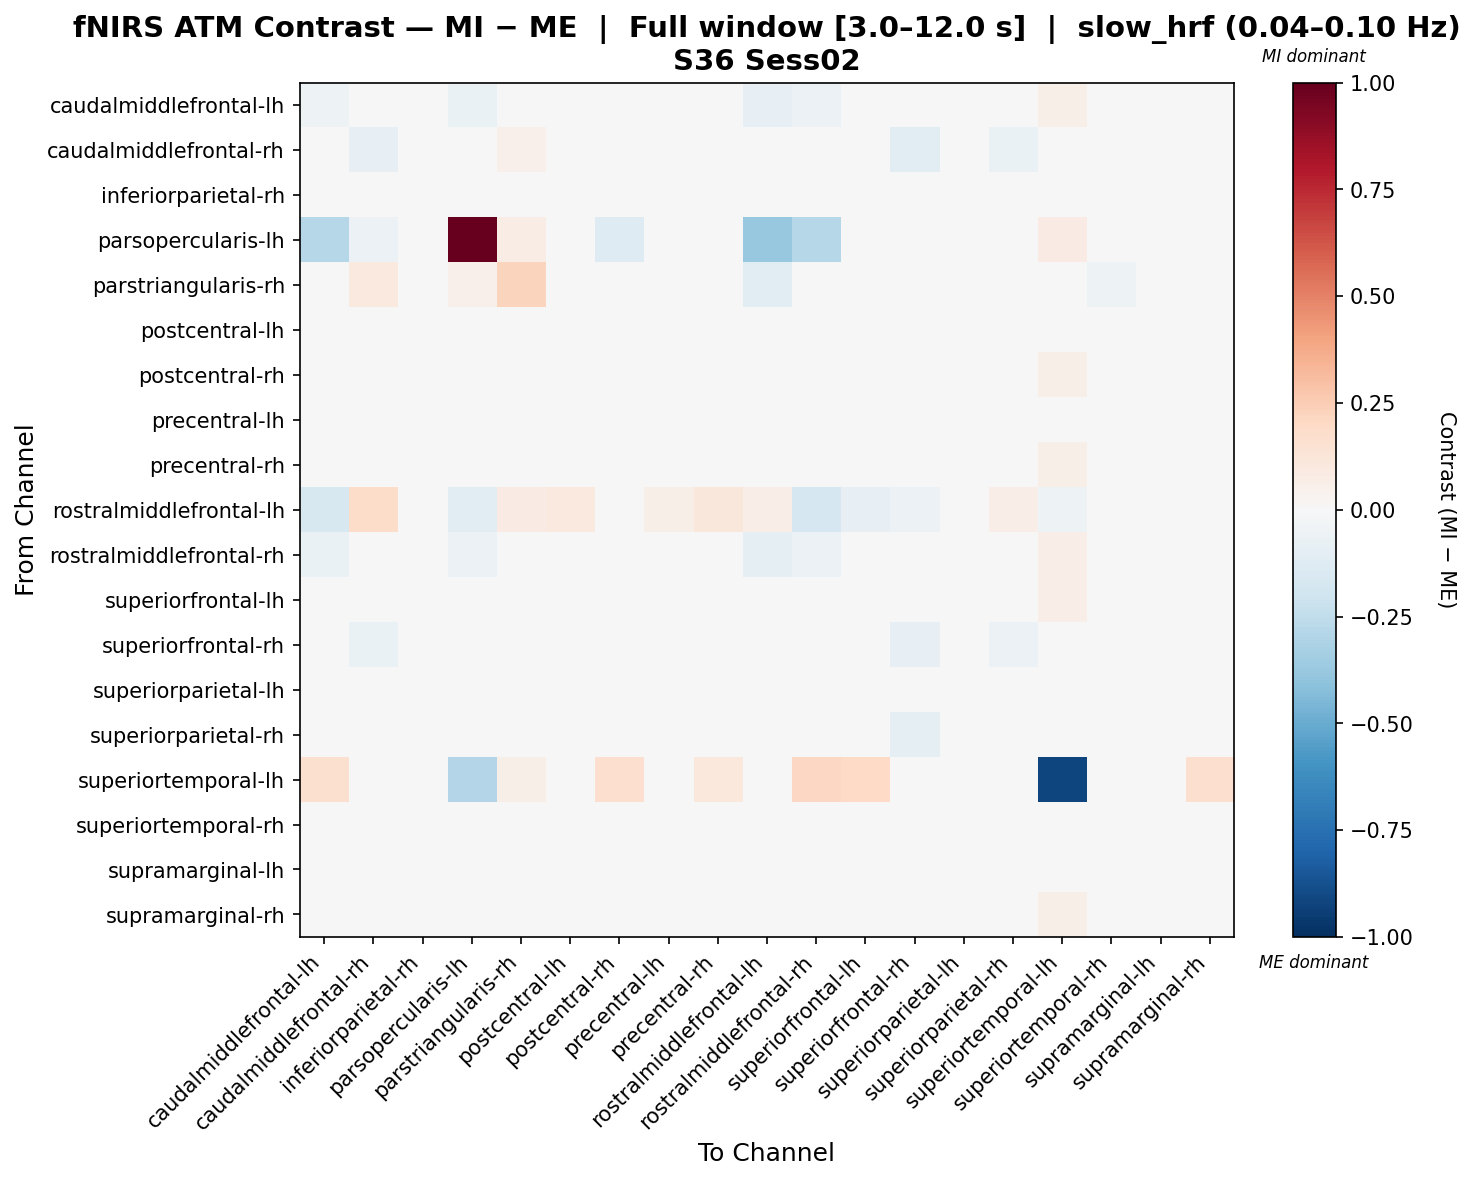

The data file committed next to this chart (first rows):
, caudalmiddlefrontal-lh, caudalmiddlefrontal-rh, inferiorparietal-rh, parsopercularis-lh, parstriangularis-rh, postcentral-lh, postcentral-rh, precentral-lh, precentral-rh, rostralmiddlefrontal-lh, rostralmiddlefrontal-rh, superiorfrontal-lh, superiorfrontal-rh, superiorparietal-lh, superiorparietal-rh, superiortemporal-lh, superiortemporal-rh, supramarginal-lh, supramarginal-rh
caudalmiddlefrontal-lh, -0.05025, 0.03932, 0.01759, -0.06399, 0.003475, 0.01634, -0.008102, 0.006888, 0.003878, -0.0854, -0.0559, 0.0133, 0.01754, 0.01657, 0.01033, 0.06169, 0.02312, 0.02597, 0.007622
caudalmiddlefrontal-rh, 0.01887, -0.08411, 0.003086, -0.03944, 0.05204, 0.04267, -0.02254, 0.03369, 0.006441, 0.04957, 0.03733, 0.02617, -0.1064, 0.02244, -0.06655, 0.01792, -0.03327, 0.01401, 0.02808
inferiorparietal-rh, 0.006466, 0.01132, -0.008812, -0.00281, 0.002177, 0.007191, -0.01266, -0.007434, -0.008744, -0.01345, 0.0008907, -0.002707, -0.0165, 0.006518, 0.005758, 0.03753, 0.001887, 0.005946, -0.01258
parsopercularis-lh, -0.2854, -0.05993, -0.0161, 1.0, 0.07232, 0.01569, -0.1253, 0.002356, 0.002356, -0.3754, -0.2845, -0.002942, -0.0161, 0.009112, 0.01697, 0.08201, -0.009518, -0.02139, -0.004221
parstriangularis-rh, -0.04529, 0.09568, -0.01141, 0.05077, 0.2192, -0.02767, -0.01358, -0.01547, 0.003833, -0.1114, -0.03366, -0.03583, -0.03108, -0.0352, -0.00317, 0.04706, -0.05403, 0.007015, -0.005752
postcentral-lh, -0.01121, 0.02939, -0.01126, 0.004653, -0.001815, 0.004054, -0.001758, -0.00255, 0.02713, 0.0006028, 0.0005292, -0.01308, -0.02446, -0.009419, 0.005781, 0.02807, -0.02705, 0.006777, -0.004384
postcentral-rh, -0.01136, 0.00635, -0.001823, -0.02719, 0.01889, 0.02625, -0.03844, -0.006044, -0.01454, -0.02694, 0.004457, 0.02963, -0.03962, 0.01759, -0.02386, 0.05674, -0.01139, 0.01565, 0.02566
precentral-lh, -0.01036, 0.03908, -0.01783, 0.001707, 0.01098, 0.01403, -0.02602, -0.001443, 0.0004406, -0.001531, -0.01479, -0.02395, -0.01144, 0.001214, 0.01111, 0.03478, -0.001216, 0.01734, -0.0221
precentral-rh, -0.008078, 0.01492, -0.009026, 0.003314, 0.01636, 0.03162, -0.03536, 0.006724, -0.01916, 0.01005, -0.0008754, -0.005876, -0.04647, 0.01627, -0.01534, 0.05502, -0.02987, 0.02163, -0.005855
rostralmiddlefrontal-lh, -0.1626, 0.1834, -0.0003219, -0.1056, 0.0834, 0.0981, -0.03414, 0.05609, 0.1098, 0.06782, -0.1688, -0.07895, -0.06002, 0.00354, 0.0671, -0.05207, -0.03378, 0.04279, -0.01584
rostralmiddlefrontal-rh, -0.06987, 0.04705, 0.01058, -0.05985, 0.007329, 0.01934, 0.002787, -0.003715, 0.003063, -0.09147, -0.06078, 0.02122, 0.02195, 0.01726, 0.01379, 0.06733, 0.01441, 0.01911, 0.02048
superiorfrontal-lh, -0.02312, 0.03141, -0.009932, 0.003976, -0.002534, 0.005718, 0.009302, -0.02184, -0.008926, -0.02914, -0.01106, -0.004837, 0.005032, -0.001652, -0.0002475, 0.0626, -0.0007374, -0.0008439, -0.003159
superiorfrontal-rh, 0.03107, -0.06439, 0.00834, -0.005016, 0.01051, 0.02513, -0.02778, 0.02581, -0.009904, 0.001733, 0.03719, 0.03094, -0.07877, 0.02156, -0.0565, 0.02684, -0.01224, 0.01271, 0.02274
superiorparietal-lh, -0.004173, 0.02655, -0.005677, 0.002713, -0.001724, 0.00376, -0.009087, -0.003869, 0.01587, -0.01654, 0.0003358, -0.01335, -0.01206, -0.003106, -0.002495, 0.03153, -0.01071, 0.0103, -0.008263
superiorparietal-rh, 0.003716, -0.03636, 0.01095, 0.005278, 0.03461, 0.01982, -0.0379, 0.02349, 0.00486, 0.01615, 0.01008, 0.002138, -0.08629, 0.01517, -0.03442, 0.03384, -0.028, 0.02706, 0.0158
superiortemporal-lh, 0.1566, 0.04674, 0.04635, -0.2954, 0.05968, 0.01721, 0.1664, 0.02705, 0.1018, -0.04603, 0.2069, 0.2014, 0.01644, 0.02194, 0.02744, -0.9141, 0.01171, -0.01859, 0.1664
superiortemporal-rh, 0.0202, -0.007595, 0.01487, -0.003584, -0.003053, 0.004769, -0.02645, 0.01887, -0.008121, -0.01273, 0.01554, 0.007577, -0.03223, 0.007913, -0.02174, 0.02583, -0.02481, 0.01481, 0.009939
supramarginal-lh, -4.41823573260153e-05, 0.01929, -0.01013, -0.009855, 0.01171, 0.01223, -0.01506, 0.01507, 0.02005, -0.002668, -0.00497, -0.01495, -0.02361, -0.0007583, 0.009962, 0.01325, -0.001594, 0.0002048, -0.01814
supramarginal-rh, -0.02691, 0.02939, -0.01901, 0.0002606, 0.005099, 0.01101, 0.01256, -0.02005, -0.006457, -0.01629, -0.01446, -0.006949, -0.005451, 0.004004, 0.007828, 0.05547, -0.002404, 0.00259, -0.01021
